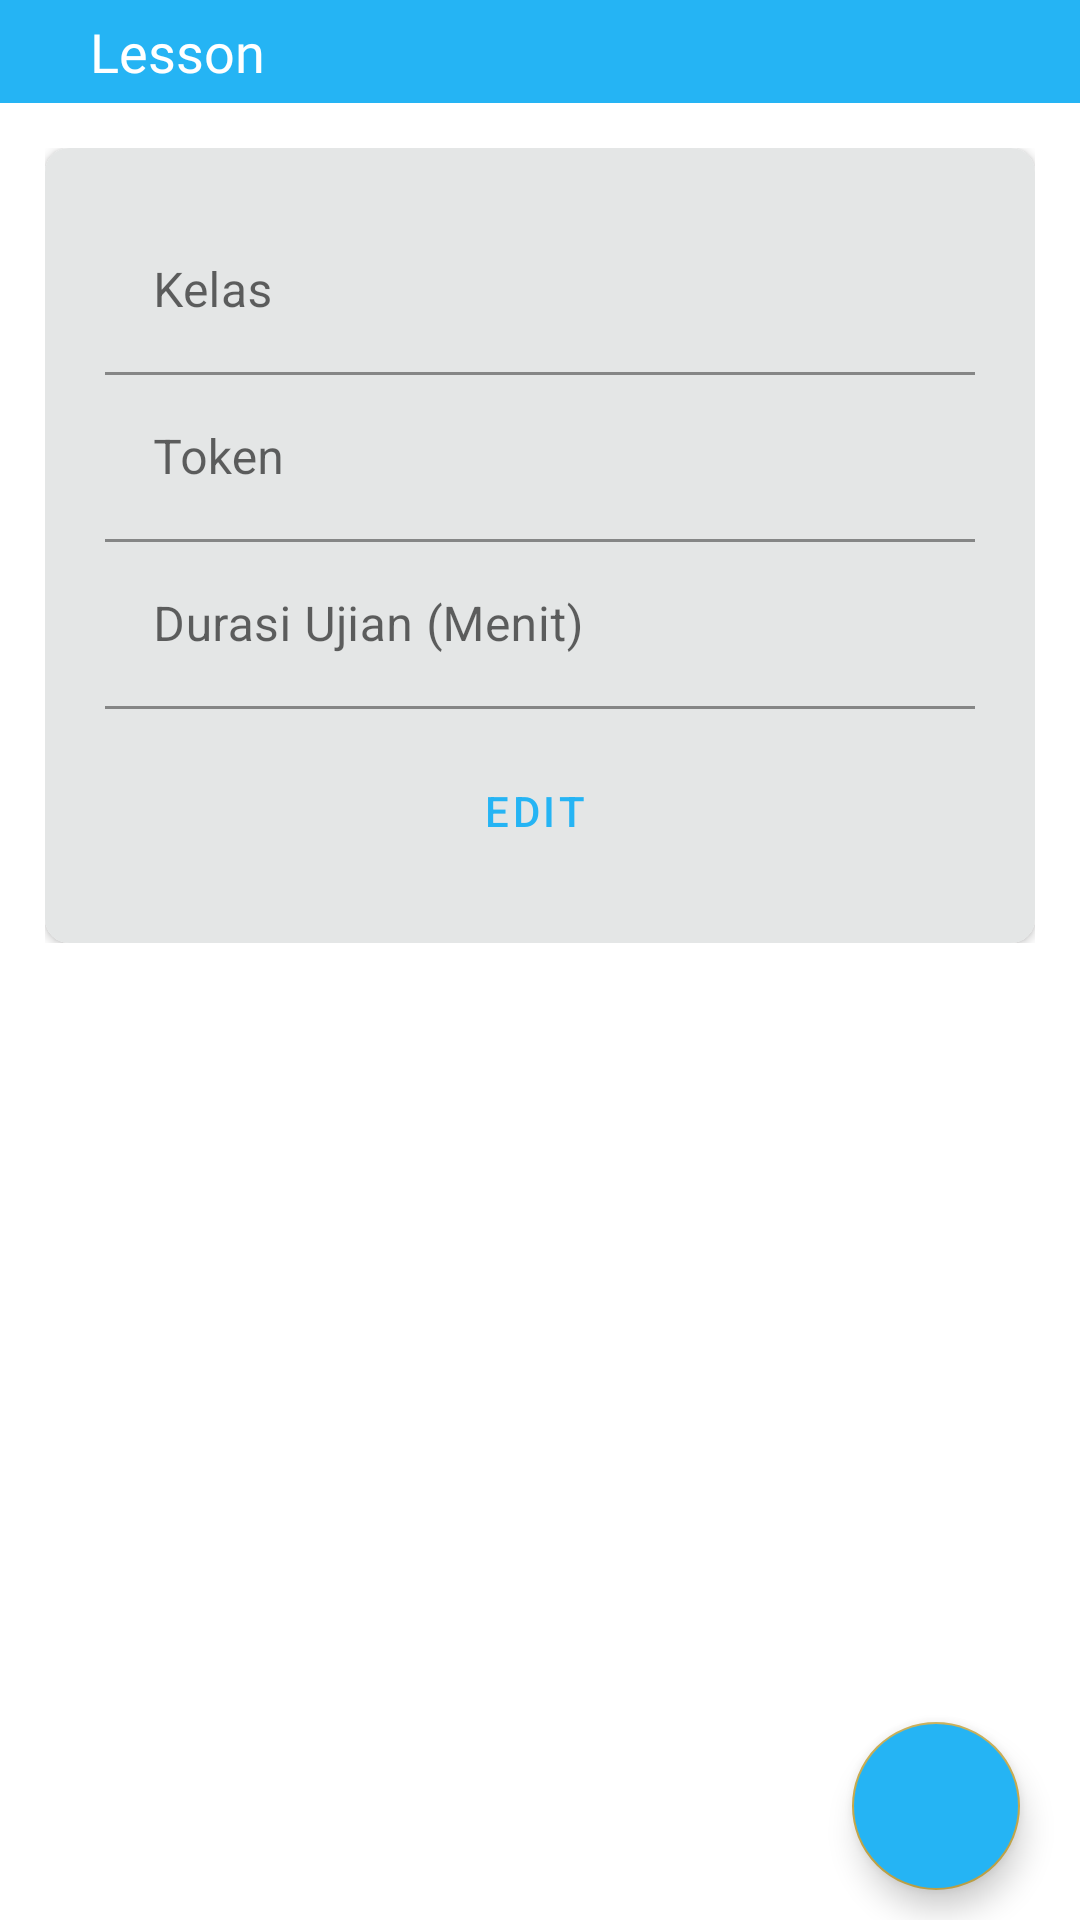

Reconstruct the res/layout file that produces this screen, plus the resources it refers to.
<!-- AndroidManifest.xml: application theme Theme.ExamShool -->
<!-- res/layout/activity_question.xml -->
<?xml version="1.0" encoding="utf-8"?>
<RelativeLayout xmlns:android="http://schemas.android.com/apk/res/android"
    xmlns:app="http://schemas.android.com/apk/res-auto"
    xmlns:tools="http://schemas.android.com/tools"
    android:layout_width="match_parent"
    android:layout_height="match_parent"
    tools:context=".teacher.QuestionActivity">

    <ScrollView
        android:layout_width="match_parent"
        android:layout_height="match_parent">
        <LinearLayout
            android:layout_width="match_parent"
            android:layout_height="wrap_content"
            android:orientation="vertical" >
            <LinearLayout
                android:layout_width="match_parent"
                android:paddingTop="5dp"
                android:paddingBottom="5dp"
                android:background="@color/colorPrimary"
                android:layout_height="wrap_content">
                <androidx.constraintlayout.widget.ConstraintLayout
                    android:layout_width="match_parent"
                    android:paddingLeft="15dp"
                    android:paddingRight="15dp"
                    android:layout_height="match_parent">

                    <ImageButton
                        android:id="@+id/btnBack"
                        android:layout_width="wrap_content"
                        android:layout_height="wrap_content"
                        android:backgroundTint="@color/white"
                        android:background="@drawable/ic_baseline_arrow_back_24"
                        app:layout_constraintBottom_toBottomOf="parent"
                        app:layout_constraintStart_toStartOf="parent"
                        app:layout_constraintTop_toTopOf="parent">
                    </ImageButton>

                    <TextView
                        android:id="@+id/txtExamName"
                        android:layout_width="wrap_content"
                        android:layout_height="wrap_content"
                        android:layout_marginStart="10dp"
                        android:fontFamily="@font/andika"
                        android:paddingLeft="5dp"
                        android:text="Lesson"
                        android:textColor="@color/white"
                        android:textSize="18dp"
                        app:layout_constraintBottom_toBottomOf="parent"
                        app:layout_constraintStart_toEndOf="@+id/btnBack"
                        app:layout_constraintTop_toTopOf="parent"></TextView>
                </androidx.constraintlayout.widget.ConstraintLayout>
            </LinearLayout>

            <LinearLayout
                android:id="@+id/btnPhotoSampul"
                android:layout_width="match_parent"
                android:clickable="true"
                android:padding="15dp"
                android:layout_height="wrap_content">

                <androidx.cardview.widget.CardView
                    app:cardCornerRadius="8dp"
                    android:layout_width="match_parent"
                    android:layout_height="wrap_content"
                    android:layout_columnWeight="1"
                    android:layout_rowWeight="1"
                    android:elevation="8dp">
                    <androidx.constraintlayout.widget.ConstraintLayout
                        android:layout_width="match_parent"
                        android:background="#E4E6E6"
                        android:layout_height="match_parent">
                        <LinearLayout
                            android:layout_width="match_parent"
                            android:layout_height="wrap_content"
                            android:orientation="vertical"
                            android:padding="20dp"
                            app:layout_constraintTop_toTopOf="parent">
                            <com.google.android.material.textfield.TextInputLayout
                                android:layout_width="match_parent"
                                android:layout_height="wrap_content"
                                android:hint="Kelas">
                                <com.google.android.material.textfield.TextInputEditText
                                    android:id="@+id/txtClassRoom"
                                    android:layout_width="match_parent"
                                    android:layout_height="wrap_content"
                                    android:background="#00DCD6D6"
                                    android:enabled="false"
                                    android:singleLine="true" />
                            </com.google.android.material.textfield.TextInputLayout>

                            <com.google.android.material.textfield.TextInputLayout
                                android:layout_width="match_parent"
                                android:layout_height="wrap_content"
                                android:hint="Token">

                                <com.google.android.material.textfield.TextInputEditText
                                    android:id="@+id/txtToken"
                                    android:layout_width="match_parent"
                                    android:layout_height="wrap_content"
                                    android:background="#00DCD6D6"
                                    android:singleLine="true" />

                            </com.google.android.material.textfield.TextInputLayout>

                            <com.google.android.material.textfield.TextInputLayout
                                android:layout_width="match_parent"
                                android:layout_height="wrap_content"
                                android:hint="Durasi Ujian (Menit)">

                                <com.google.android.material.textfield.TextInputEditText
                                    android:id="@+id/txtDurasi"
                                    android:layout_width="match_parent"
                                    android:layout_height="wrap_content"
                                    android:background="#00DCD6D6"
                                    android:inputType="numberDecimal"
                                    android:singleLine="false" />
                            </com.google.android.material.textfield.TextInputLayout>

                            <Button
                                android:id="@+id/btnSave"
                                style="@style/Widget.MaterialComponents.Button.OutlinedButton.Icon"
                                android:layout_width="wrap_content"
                                android:layout_height="wrap_content"
                                android:layout_marginTop="10dp"
                                android:layout_gravity="center"
                                android:text="Edit"
                                app:icon="@drawable/ic_baseline_edit_24"
                                app:tint="@color/black"
                                app:layout_constraintEnd_toEndOf="parent"
                                app:layout_constraintStart_toStartOf="parent"
                                app:layout_constraintTop_toBottomOf="@+id/txtPasswordLabel" />
                        </LinearLayout>
                    </androidx.constraintlayout.widget.ConstraintLayout>

                </androidx.cardview.widget.CardView>

            </LinearLayout>

            <androidx.recyclerview.widget.RecyclerView
                android:id="@+id/recycler_question_list"
                android:layout_width="match_parent"
                android:layout_height="wrap_content"
                android:layout_margin="8dp"
                app:layout_constraintBottom_toBottomOf="parent"
                app:layout_constraintEnd_toEndOf="parent"
                app:layout_constraintStart_toStartOf="parent"
                app:layout_constraintTop_toTopOf="parent">
            </androidx.recyclerview.widget.RecyclerView>


        </LinearLayout>

    </ScrollView>

    <ProgressBar
        android:id="@+id/progressBar"
        style="?android:attr/progressBarStyle"
        android:layout_width="72dp"
        android:layout_height="65dp"
        android:layout_centerVertical="true"
        android:layout_centerHorizontal="true"
        android:visibility="invisible"
        app:layout_constraintBottom_toBottomOf="parent"
        app:layout_constraintEnd_toEndOf="parent"
        app:layout_constraintStart_toStartOf="parent"
        app:layout_constraintTop_toTopOf="parent" />

    <com.google.android.material.floatingactionbutton.FloatingActionButton
        android:id="@+id/btnAddQuestion"
        android:layout_width="wrap_content"
        android:layout_height="wrap_content"
        android:backgroundTint="@color/colorPrimary"
        android:layout_alignParentBottom="true"
        android:layout_alignParentEnd="true"
        android:layout_marginBottom="10dp"
        android:layout_marginEnd="20dp"
        android:clickable="true"
        app:srcCompat="@drawable/ic_baseline_add_24" />
</RelativeLayout>
<!-- resources referenced by this layout -->
<resources>
  <color name="black">#FF000000</color>
  <color name="colorPrimary">#25B4F4</color>
  <color name="white">#FFFFFFFF</color>
  <style name="Theme.ExamShool" parent="Theme.MaterialComponents.DayNight.NoActionBar">
          
          <item name="colorPrimary">#25B4F4</item>
          <item name="colorPrimaryVariant">#2979FF</item>
          <item name="colorOnPrimary">@color/white</item>
          
          <item name="colorSecondary">#C5A849</item>
          <item name="colorSecondaryVariant">#76F8F7</item>
          <item name="colorOnSecondary">@color/black</item>
          
          <item name="android:statusBarColor">#D2D4D5</item>
          
      </style>
</resources>
